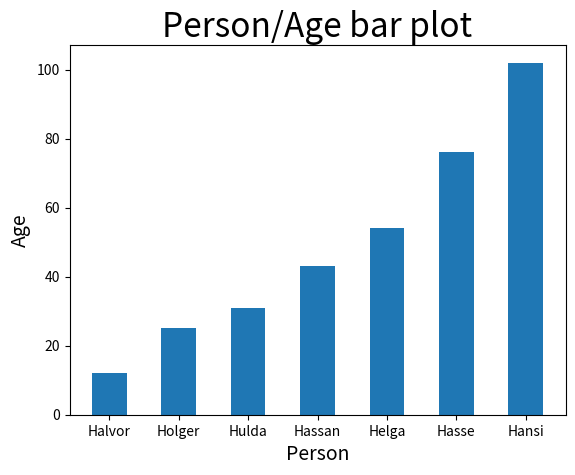

The matplotlib source for this figure:

import matplotlib.pyplot as plt

# 1.1 Using this dict: {} display a bar plot of the people and there ages sorted by age.
# 1.2 Add title and x and y axis labels to the bar plot

# 2.1 Using the kkdata module with population data from Copenhagen display a line graph showing the population development over time (year on x and population on y)

person_dict = {'Holger': 25, 'Helga': 54, 'Hasse': 76,
               'Halvor': 12, 'Hassan': 43, 'Hulda': 31, 'Hansi': 102}
person_dict_sorted = {k: v for k, v in sorted(
    person_dict.items(), key=lambda item: item[1])}  # sort dict https://stackoverflow.com/a/613218


# title, label setup
plt.title("Person/Age bar plot", fontsize=24)
plt.xlabel("Person", fontsize=14)
plt.ylabel("Age", fontsize=14)

# axis value setup
# get max value of a dictionary
max_y_key = max(person_dict, key=person_dict.get)
max_y_val = person_dict[max_y_key]
print('max:', max_y_val)

# axis setup
# axis(x-min, x-max, y-min, y-max)
#plt.axis([0, len(list(person_dict.keys())), 0, max_y_val+10])

# plot setup
plt.bar(list(person_dict_sorted.keys()), list(
    person_dict_sorted.values()), width=0.5, align='center')

plt.show()
